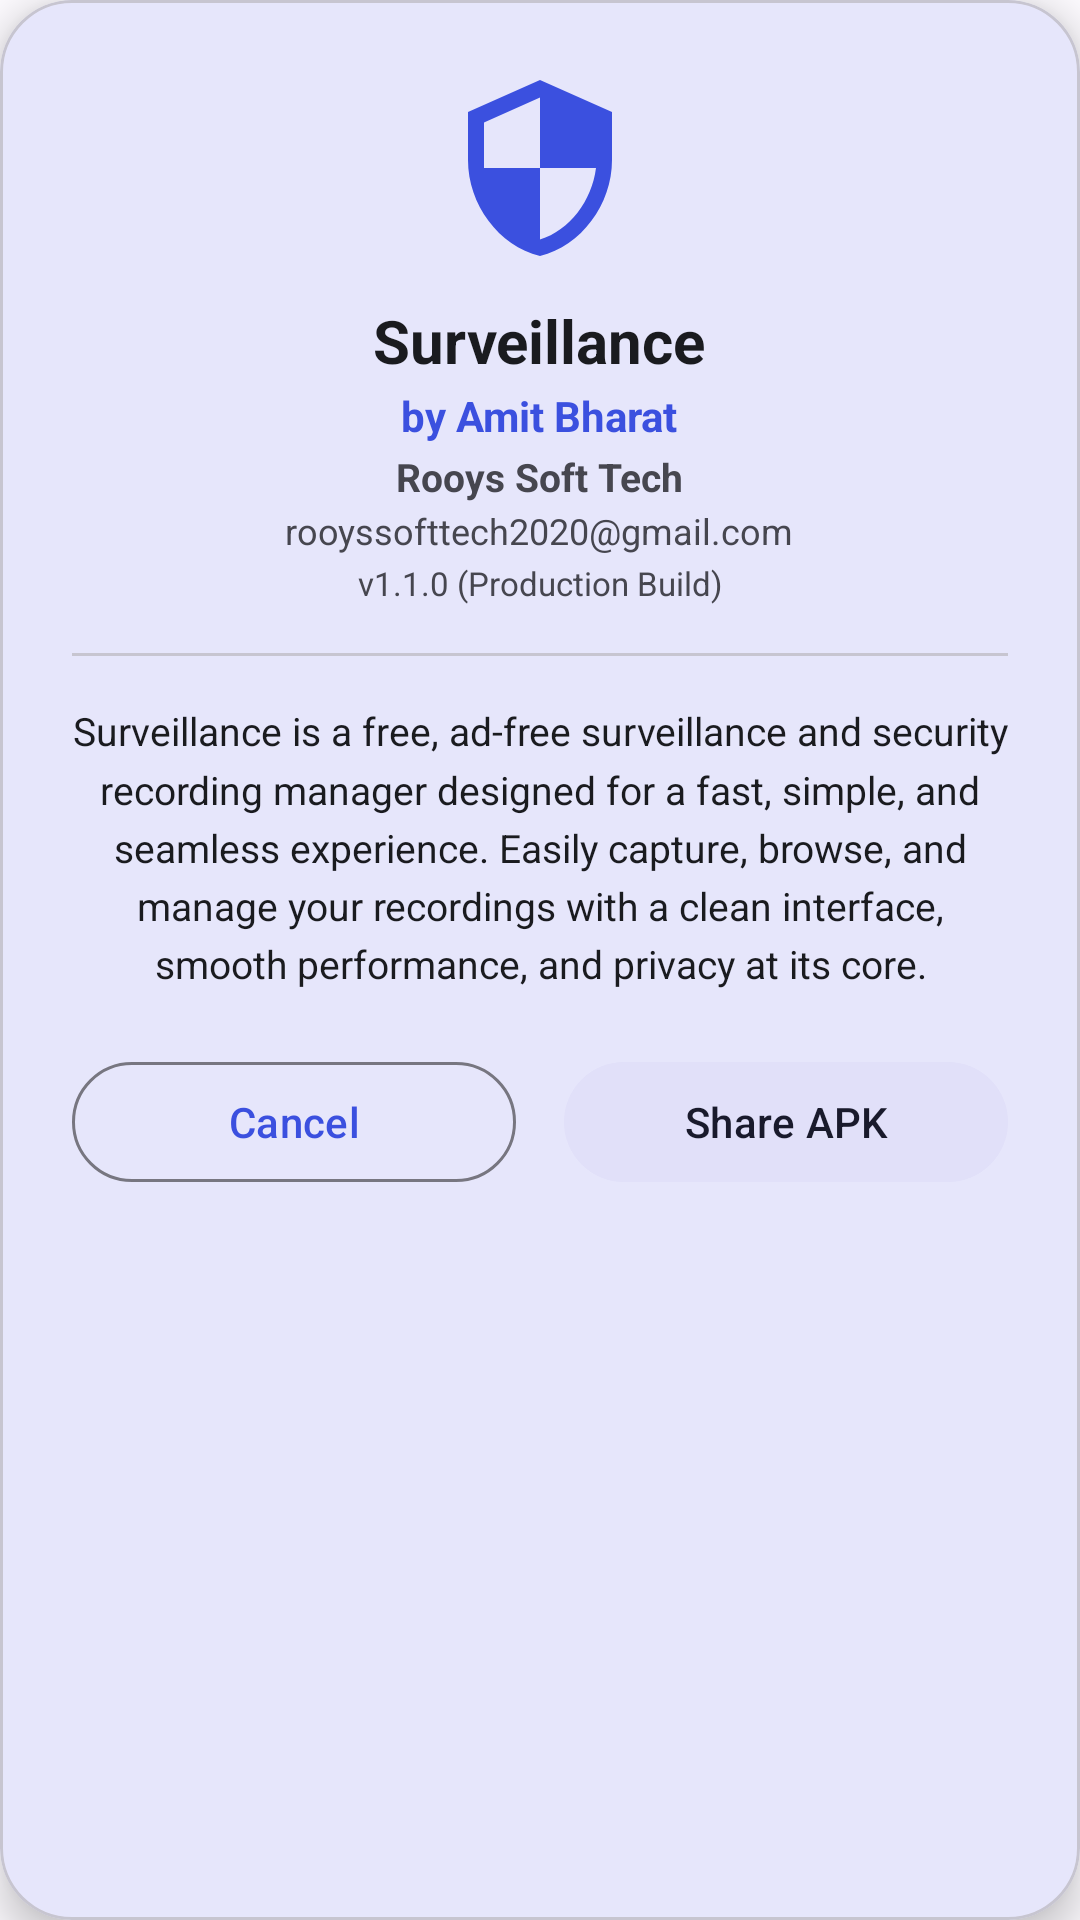

Layout XML and referenced resources for this Android screen:
<!-- AndroidManifest.xml: application theme Theme.GallerySecurityRecorder -->
<!-- res/layout/dialog_about.xml -->
<?xml version="1.0" encoding="utf-8"?>
<com.google.android.material.card.MaterialCardView
    xmlns:android="http://schemas.android.com/apk/res/android"
    xmlns:app="http://schemas.android.com/apk/res-auto"
    android:layout_width="match_parent"
    android:layout_height="wrap_content"
    app:cardBackgroundColor="?attr/colorSurface"
    app:cardCornerRadius="24dp"
    app:cardElevation="8dp"
    app:strokeColor="?attr/colorOutlineVariant"
    app:strokeWidth="1dp">

    <LinearLayout
        android:layout_width="match_parent"
        android:layout_height="wrap_content"
        android:gravity="center_horizontal"
        android:orientation="vertical"
        android:padding="24dp">

        <ImageView
            android:layout_width="64dp"
            android:layout_height="64dp"
            android:contentDescription="@string/app_name"
            android:src="@drawable/ic_security_shield" />

        <TextView
            android:layout_width="wrap_content"
            android:layout_height="wrap_content"
            android:layout_marginTop="12dp"
            android:text="@string/app_name"
            android:textColor="?attr/colorOnSurface"
            android:textSize="20sp"
            android:textStyle="bold" />

        <TextView
            android:layout_width="wrap_content"
            android:layout_height="wrap_content"
            android:layout_marginTop="2dp"
            android:text="@string/app_header_subtitle"
            android:textColor="?attr/colorPrimary"
            android:textSize="14sp"
            android:textStyle="bold" />

        <TextView
            android:layout_width="wrap_content"
            android:layout_height="wrap_content"
            android:layout_marginTop="2dp"
            android:text="@string/company_name"
            android:textColor="?attr/colorOnSurfaceVariant"
            android:textSize="13sp"
            android:textStyle="bold" />

        <TextView
            android:layout_width="wrap_content"
            android:layout_height="wrap_content"
            android:layout_marginTop="1dp"
            android:text="@string/company_email"
            android:textColor="?attr/colorOnSurfaceVariant"
            android:textSize="12sp" />

        <TextView
            android:layout_width="wrap_content"
            android:layout_height="wrap_content"
            android:layout_marginTop="2dp"
            android:text="@string/app_version_name"
            android:textColor="?attr/colorOnSurfaceVariant"
            android:textSize="11sp" />

        <View
            android:layout_width="match_parent"
            android:layout_height="1dp"
            android:layout_marginVertical="16dp"
            android:background="?attr/colorOutlineVariant" />

        <TextView
            android:layout_width="match_parent"
            android:layout_height="wrap_content"
            android:gravity="center"
            android:lineSpacingMultiplier="1.25"
            android:text="@string/about_description"
            android:textColor="?attr/colorOnSurface"
            android:textSize="13sp" />

        <LinearLayout
            android:layout_width="match_parent"
            android:layout_height="wrap_content"
            android:layout_marginTop="20dp"
            android:orientation="horizontal">

            <Button
                android:id="@+id/btnDialogClose"
                style="@style/Widget.Material3.Button.OutlinedButton"
                android:layout_width="0dp"
                android:layout_height="wrap_content"
                android:layout_marginEnd="8dp"
                android:layout_weight="1"
                android:text="@string/action_cancel" />

            <Button
                android:id="@+id/btnDialogShareApp"
                style="@style/Widget.Material3.Button.TonalButton"
                android:layout_width="0dp"
                android:layout_height="wrap_content"
                android:layout_marginStart="8dp"
                android:layout_weight="1"
                android:text="@string/share_app"
                app:icon="@drawable/ic_share" />
        </LinearLayout>

    </LinearLayout>
</com.google.android.material.card.MaterialCardView>
<!-- resources referenced by this layout -->
<resources>
  <!-- drawable ic_security_shield (drawable) -->
  <vector xmlns:android="http://schemas.android.com/apk/res/android"
      android:width="24dp"
      android:height="24dp"
      android:viewportWidth="24"
      android:viewportHeight="24">
      <path
          android:fillColor="?attr/colorPrimary"
          android:pathData="M12,1L3,5v6c0,5.55 3.84,10.74 9,12 5.16,-1.26 9,-6.45 9,-12V5l-9,-4zm0,10.99h7c-0.53,4.12 -3.28,7.79 -7,8.94V12H5V6.3l7,-3.11v8.8z" />
  </vector>
  <string name="about_description">Surveillance is a free, ad-free surveillance and security recording manager designed for a fast, simple, and seamless experience. Easily capture, browse, and manage your recordings with a clean interface, smooth performance, and privacy at its core.</string>
  <string name="action_cancel">Cancel</string>
  <string name="app_header_subtitle">by Amit Bharat</string>
  <string name="app_name">Surveillance</string>
  <string name="app_version_name">v1.1.0 (Production Build)</string>
  <string name="company_email">rooyssofttech2020@gmail.com</string>
  <string name="company_name">Rooys Soft Tech</string>
  <string name="share_app">Share APK</string>
  <color name="md_theme_light_primary">#3B50DF</color>
  <color name="md_theme_light_onPrimary">#FFFFFF</color>
  <color name="md_theme_light_primaryContainer">#DFE0FF</color>
  <color name="md_theme_light_onPrimaryContainer">#000B5C</color>
  <color name="md_theme_light_secondary">#5C5D72</color>
  <color name="md_theme_light_onSecondary">#FFFFFF</color>
  <color name="md_theme_light_secondaryContainer">#E1E0F9</color>
  <color name="md_theme_light_onSecondaryContainer">#191A2C</color>
  <color name="md_theme_light_tertiary">#78536B</color>
  <color name="md_theme_light_onTertiary">#FFFFFF</color>
  <color name="md_theme_light_tertiaryContainer">#FFD7EE</color>
  <color name="md_theme_light_onTertiaryContainer">#2E1126</color>
  <color name="md_theme_light_error">#BA1A1A</color>
  <color name="md_theme_light_onError">#FFFFFF</color>
  <color name="md_theme_light_errorContainer">#FFDAD6</color>
  <color name="md_theme_light_onErrorContainer">#410002</color>
  <color name="md_theme_light_background">#FDFBFF</color>
  <color name="md_theme_light_onBackground">#1A1B1F</color>
  <color name="md_theme_light_surface">#FDFBFF</color>
  <color name="md_theme_light_onSurface">#1A1B1F</color>
  <color name="md_theme_light_surfaceVariant">#E3E1EC</color>
  <color name="md_theme_light_onSurfaceVariant">#46464F</color>
  <color name="md_theme_light_outline">#777680</color>
  <color name="md_theme_light_outlineVariant">#C7C5D0</color>
</resources>
